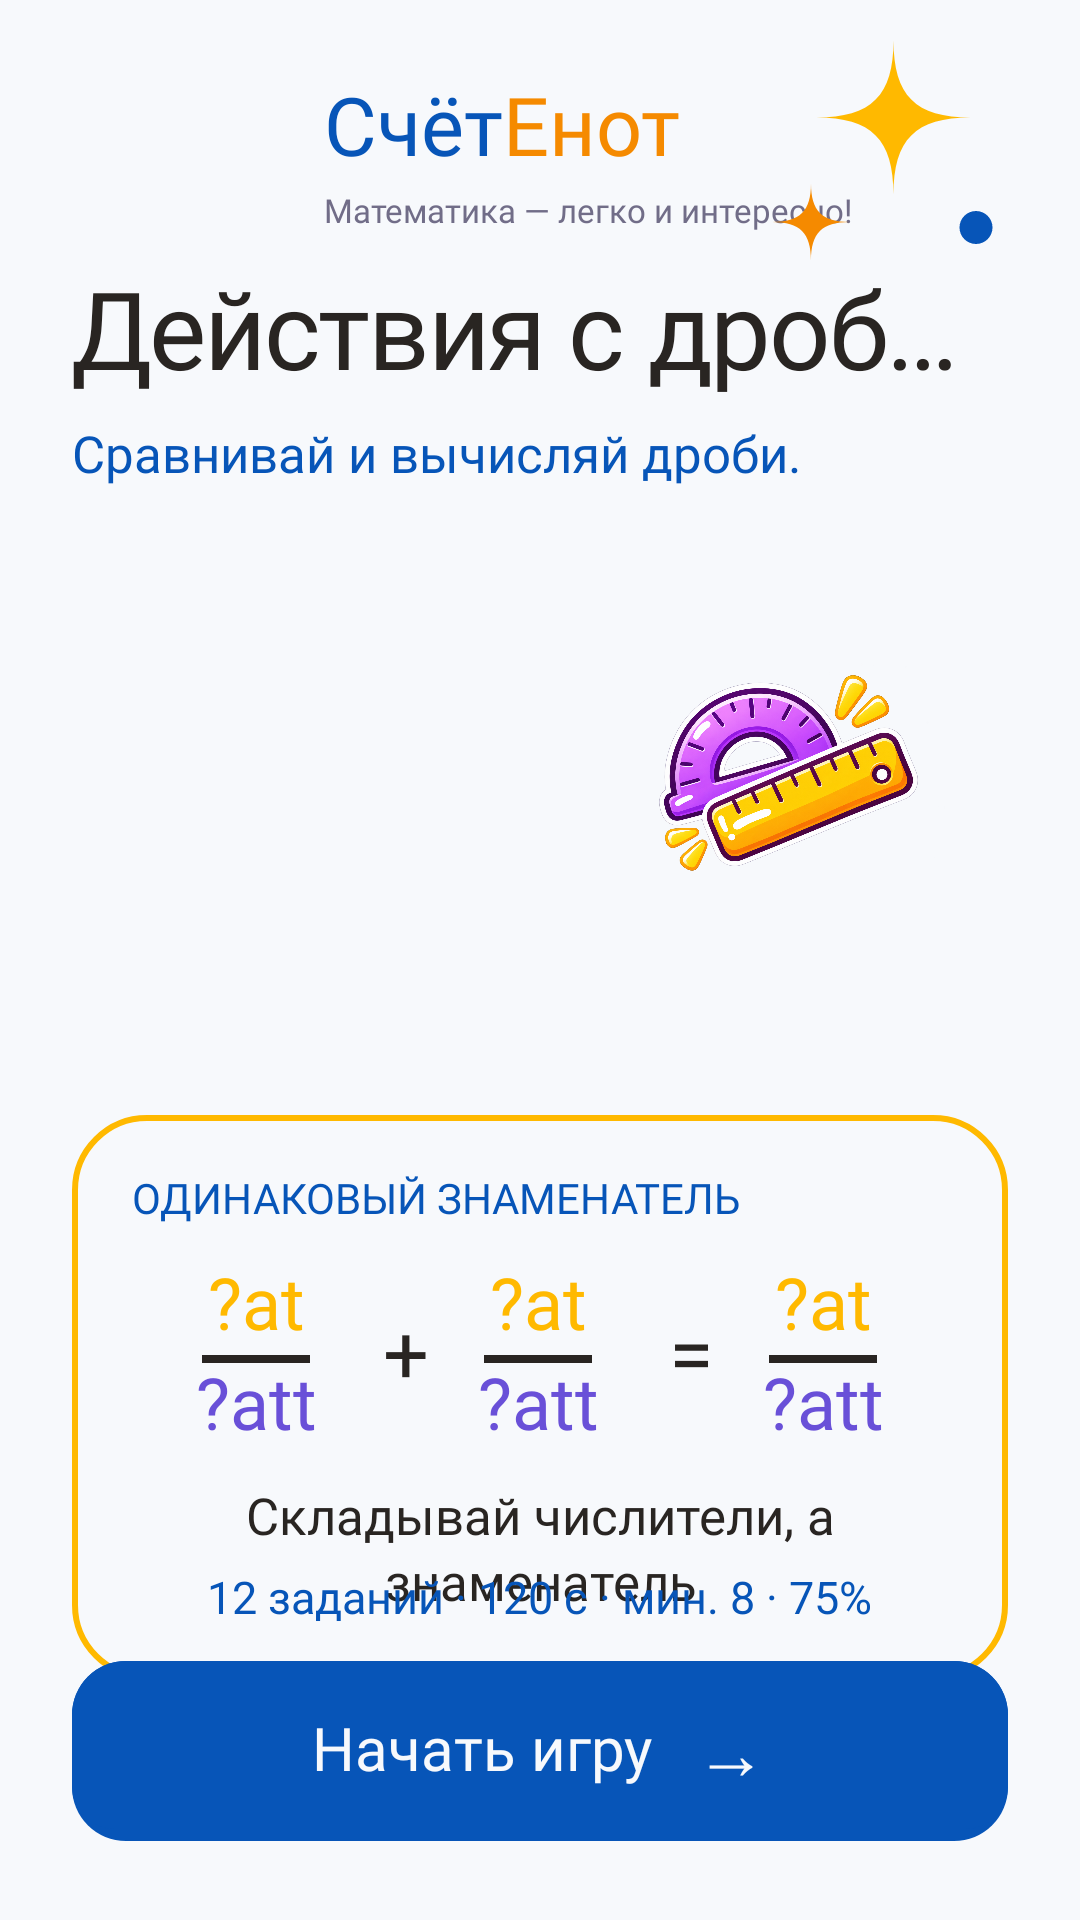

Write the Android layout XML for this screen, with the resource values it uses.
<!-- AndroidManifest.xml: application theme Theme.CompositionOfNumbers -->
<!-- res/layout/ncs_v2_fractions_rules_normal.xml -->
<?xml version="1.0" encoding="utf-8"?>
<FrameLayout xmlns:android="http://schemas.android.com/apk/res/android" xmlns:app="http://schemas.android.com/apk/res-auto" xmlns:tools="http://schemas.android.com/tools" android:layout_width="match_parent" android:layout_height="match_parent" android:background="@color/ncs_v2_paper" android:fitsSystemWindows="true" android:clipChildren="false" android:clipToPadding="false">
    <FrameLayout android:layout_width="match_parent" android:layout_height="match_parent" android:clipChildren="false" android:clipToPadding="false">
        <LinearLayout android:layout_width="match_parent" android:layout_height="match_parent" android:orientation="vertical" android:padding="24dp" android:clipChildren="false" android:clipToPadding="false">
            <include layout="@layout/ncs_v2_fractions_brand" android:layout_width="match_parent" android:layout_height="58dp"/>
            <ScrollView android:layout_width="match_parent" android:layout_height="0dp" android:layout_weight="1" android:fillViewport="true" android:overScrollMode="ifContentScrolls" android:scrollbars="none" android:clipToPadding="false">
                <LinearLayout android:layout_width="match_parent" android:layout_height="wrap_content" android:orientation="vertical" android:paddingTop="@dimen/ncs_v2_space_8" android:paddingBottom="@dimen/ncs_v2_space_8">
            <Space android:layout_width="1dp" android:layout_height="0dp" android:layout_weight="1"/>
            <LinearLayout android:layout_width="match_parent" android:layout_height="wrap_content" android:orientation="vertical">
                <TextView style="@style/TextAppearance.NcsV2.Fractions.Title" android:gravity="center_vertical" android:layout_width="match_parent" android:layout_height="wrap_content" android:layout_gravity="start" android:text="@string/fractions_normal_title" android:singleLine="true" android:maxLines="1" android:autoSizeTextType="uniform" android:autoSizeMinTextSize="@dimen/ncs_v2_text_20" android:autoSizeMaxTextSize="@dimen/ncs_v2_text_36" android:autoSizeStepGranularity="1sp"/>
                <TextView style="@style/TextAppearance.NcsV2.Fractions.Body" android:layout_width="wrap_content" android:layout_height="wrap_content" android:layout_marginTop="10dp" android:textColor="@color/ncs_v2_primary" android:textSize="17sp" android:lineSpacingMultiplier="1.35" android:text="@string/fractions_normal_intro"/>
            </LinearLayout>
            <Space android:layout_width="1dp" android:layout_height="0dp" android:layout_weight="1"/>
            <FrameLayout android:layout_width="match_parent" android:layout_height="210dp">
                <ImageView android:layout_width="252dp" android:layout_height="210dp" android:translationX="-2dp" android:src="@drawable/raccoon_thinking" android:scaleType="fitCenter" android:contentDescription="@null" android:importantForAccessibility="no" android:layout_gravity="center_horizontal"/>
                <ImageView android:layout_width="110dp" android:layout_height="75dp" android:src="@drawable/decor_math_tools" android:contentDescription="@null" android:importantForAccessibility="no" android:layout_gravity="end|top" android:layout_marginEnd="18dp" android:layout_marginTop="58dp" android:scaleType="centerCrop"/>
            </FrameLayout>
            <Space android:layout_width="1dp" android:layout_height="0dp" android:layout_weight="1"/>
            <LinearLayout android:layout_width="match_parent" android:layout_height="wrap_content" android:orientation="vertical" android:padding="20dp" android:background="@drawable/ncs_v2_fraction_parts_panel">
                <TextView style="@style/TextAppearance.NcsV2.Fractions.ExtraBold" android:layout_width="wrap_content" android:layout_height="wrap_content" android:textSize="14sp" android:textColor="@color/ncs_v2_primary" android:text="@string/fractions_normal_panel"/>
                <FrameLayout android:layout_width="match_parent" android:layout_height="64dp" android:layout_marginTop="12dp">
                    <LinearLayout android:layout_width="match_parent" android:layout_height="64dp" android:gravity="center">
                        <include layout="@layout/ncs_v2_fractions_rule_fraction" android:layout_width="44dp" android:layout_height="62dp" android:theme="@style/FractionsExample.TwoSevenths"/>
                        <TextView style="@style/TextAppearance.NcsV2.Fractions.ExtraBold" android:layout_width="wrap_content" android:layout_height="wrap_content" android:layout_marginStart="12dp" android:minWidth="32dp" android:gravity="center" android:textSize="27sp" android:text=" + "/>
                        <include layout="@layout/ncs_v2_fractions_rule_fraction" android:layout_width="44dp" android:layout_height="62dp" android:theme="@style/FractionsExample.ThreeSevenths" android:layout_marginStart="6dp"/>
                        <TextView style="@style/TextAppearance.NcsV2.Fractions.ExtraBold" android:layout_width="wrap_content" android:layout_height="wrap_content" android:layout_marginStart="13dp" android:minWidth="32dp" android:gravity="center" android:textSize="27sp" android:text="="/>
                        <include layout="@layout/ncs_v2_fractions_rule_fraction" android:layout_width="44dp" android:layout_height="62dp" android:theme="@style/FractionsExample.FiveSevenths" android:layout_marginStart="6dp"/>
                    </LinearLayout>
                </FrameLayout>
                <TextView style="@style/TextAppearance.NcsV2.Fractions.Body17" android:height="44sp" android:layout_width="wrap_content" android:layout_height="wrap_content" android:layout_gravity="center_horizontal" android:layout_marginTop="12dp" android:gravity="center" android:text="@string/fractions_normal_rule"/>
            </LinearLayout>
            <Space android:layout_width="1dp" android:layout_height="0dp" android:layout_weight="1"/>
                </LinearLayout>
            </ScrollView>
            <LinearLayout android:layout_width="match_parent" android:layout_height="92dp" android:orientation="vertical">
                <TextView style="@style/TextAppearance.NcsV2.Fractions.Bold" android:layout_width="wrap_content" android:layout_height="wrap_content" android:layout_gravity="center_horizontal" android:textSize="15sp" android:textColor="@color/ncs_v2_primary" android:text="@string/fractions_normal_requirements"/>
                <Space android:layout_width="1dp" android:layout_height="12dp"/>
                <FrameLayout android:id="@+id/fractions_start" android:layout_width="match_parent" android:layout_height="60dp" android:background="@drawable/ncs_v2_primary_button" android:clickable="true" android:focusable="true" android:contentDescription="@string/fractions_start">
                    <LinearLayout android:layout_width="wrap_content" android:layout_height="wrap_content" android:layout_gravity="center" android:gravity="center_vertical">
                        <TextView style="@style/TextAppearance.NcsV2.Fractions.ExtraBold" android:layout_width="wrap_content" android:layout_height="wrap_content" android:textSize="20sp" android:textColor="@color/ncs_v2_paper" android:importantForAccessibility="no" android:text="@string/fractions_start"/>
                        <TextView style="@style/TextAppearance.NcsV2.Fractions.Bold" android:layout_width="wrap_content" android:layout_height="wrap_content" android:layout_marginStart="14dp" android:textSize="24sp" android:textColor="@color/ncs_v2_paper" android:importantForAccessibility="no" android:text="→"/>
                    </LinearLayout>
                </FrameLayout>
            </LinearLayout>
        </LinearLayout>
        <ImageView android:layout_width="88dp" android:layout_height="88dp" android:src="@drawable/decor_sparkles" android:scaleType="fitCenter" android:contentDescription="@null" android:importantForAccessibility="no" android:layout_gravity="end|top" android:layout_marginEnd="20dp" android:layout_marginTop="8dp"/>
    </FrameLayout>
</FrameLayout>
<!-- res/layout/ncs_v2_fractions_brand.xml (included above) -->
<?xml version="1.0" encoding="utf-8"?>
<FrameLayout xmlns:android="http://schemas.android.com/apk/res/android" xmlns:app="http://schemas.android.com/apk/res-auto" xmlns:tools="http://schemas.android.com/tools" android:layout_width="match_parent" android:layout_height="58dp" android:clipChildren="false" android:clipToPadding="false">
    <ImageView android:layout_width="72dp" android:layout_height="72dp" android:layout_marginTop="-7dp" android:src="@drawable/logo_schetenot" android:scaleType="fitCenter" android:contentDescription="@null" android:importantForAccessibility="no"/>
    <LinearLayout android:layout_width="wrap_content" android:layout_height="wrap_content" android:layout_marginStart="84dp" android:layout_marginTop="3dp">
        <TextView style="@style/TextAppearance.NcsV2.Fractions.ExtraBold" android:layout_width="wrap_content" android:layout_height="wrap_content" android:textSize="27sp" android:textColor="@color/ncs_v2_primary" android:text="@string/ncs_v2_schetenot_first"/>
        <TextView style="@style/TextAppearance.NcsV2.Fractions.ExtraBold" android:layout_width="wrap_content" android:layout_height="wrap_content" android:textSize="27sp" android:textColor="@color/ncs_v2_orange" android:text="@string/ncs_v2_schetenot_second"/>
    </LinearLayout>
    <TextView style="@style/TextAppearance.NcsV2.Fractions.Bold" android:layout_width="wrap_content" android:layout_height="wrap_content" android:layout_marginStart="84dp" android:layout_marginTop="40dp" android:textSize="11sp" android:textColor="@color/ncs_v2_brand_subtitle_ink" android:text="@string/ncs_v2_schetenot_subtitle"/>
</FrameLayout>
<!-- res/layout/ncs_v2_fractions_rule_fraction.xml (included above) -->
<?xml version="1.0" encoding="utf-8"?>
<LinearLayout xmlns:android="http://schemas.android.com/apk/res/android" xmlns:app="http://schemas.android.com/apk/res-auto" xmlns:tools="http://schemas.android.com/tools" android:layout_width="44dp" android:layout_height="62dp" android:orientation="vertical" android:gravity="center_horizontal">
    <TextView style="@style/TextAppearance.NcsV2.Fractions.ExtraBold" android:layout_width="wrap_content" android:layout_height="wrap_content" android:height="@dimen/ncs_v2_fraction_s_numerator_height" android:textSize="24sp" android:textColor="@color/ncs_v2_yellow" android:gravity="center" android:text="?attr/fractions_preview_numerator"/>
    <View android:layout_width="36dp" android:layout_height="2.5dp" android:layout_marginTop="@dimen/ncs_v2_fraction_s_line_gap" android:background="@color/ncs_v2_ink"/>
    <TextView style="@style/TextAppearance.NcsV2.Fractions.ExtraBold" android:layout_width="wrap_content" android:layout_height="wrap_content" android:height="@dimen/ncs_v2_fraction_s_denominator_height" android:textSize="24sp" android:textColor="@color/ncs_v2_operation_add" android:gravity="center" android:text="?attr/fractions_preview_denominator"/>
</LinearLayout>
<!-- resources referenced by this layout -->
<resources>
  <color name="ncs_v2_brand_subtitle_ink">#716D88</color>
  <color name="ncs_v2_ink">#292522</color>
  <color name="ncs_v2_operation_add">#6950D8</color>
  <color name="ncs_v2_orange">#F58A00</color>
  <color name="ncs_v2_paper">#F7F9FC</color>
  <color name="ncs_v2_primary">#0755B8</color>
  <color name="ncs_v2_yellow">#FFB900</color>
  <dimen name="ncs_v2_fraction_s_denominator_height">29.14sp</dimen>
  <dimen name="ncs_v2_fraction_s_line_gap">1.86dp</dimen>
  <dimen name="ncs_v2_fraction_s_numerator_height">28.52sp</dimen>
  <dimen name="ncs_v2_space_8">8dp</dimen>
  <dimen name="ncs_v2_text_20">20sp</dimen>
  <dimen name="ncs_v2_text_36">36sp</dimen>
  <string name="fractions_normal_intro">Сравнивай и вычисляй дроби.</string>
  <string name="fractions_normal_panel">ОДИНАКОВЫЙ ЗНАМЕНАТЕЛЬ</string>
  <string name="fractions_normal_requirements">12 заданий · 120 с · мин. 8 · 75%</string>
  <string name="fractions_normal_rule">Складывай числители, а знаменатель\nоставляй прежним.</string>
  <string name="fractions_normal_title">Действия\nс дробями</string>
  <string name="fractions_start">Начать игру</string>
  <string name="ncs_v2_schetenot_first" translatable="false">Счёт</string>
  <string name="ncs_v2_schetenot_second" translatable="false">Енот</string>
  <string name="ncs_v2_schetenot_subtitle" translatable="false">Математика — легко и интересно!</string>
  <style name="FractionsExample.FiveSevenths">
          <item name="fractions_preview_numerator">5</item>
          <item name="fractions_preview_denominator">7</item>
      </style>
  <style name="FractionsExample.ThreeSevenths">
          <item name="fractions_preview_numerator">3</item>
          <item name="fractions_preview_denominator">7</item>
      </style>
  <style name="FractionsExample.TwoSevenths">
          <item name="fractions_preview_numerator">2</item>
          <item name="fractions_preview_denominator">7</item>
      </style>
  <style name="TextAppearance.NcsV2.Fractions.Body" parent="TextAppearance.NcsV2">
          <item name="android:fontFamily">@font/ncs_v2_nunito_sans_semibold</item>
          <item name="android:includeFontPadding">false</item>
      </style>
  <style name="TextAppearance.NcsV2.Fractions.Body17" parent="TextAppearance.NcsV2.Fractions.Body">
          <item name="android:textSize">17sp</item>
          <item name="android:lineHeight">22.1sp</item>
      </style>
  <style name="TextAppearance.NcsV2.Fractions.Bold" parent="TextAppearance.NcsV2">
          <item name="android:fontFamily">@font/ncs_v2_nunito_sans_bold</item>
          <item name="android:includeFontPadding">false</item>
      </style>
  <style name="TextAppearance.NcsV2.Fractions.ExtraBold" parent="TextAppearance.NcsV2">
          <item name="android:fontFamily">@font/ncs_v2_nunito_sans_extrabold</item>
          <item name="android:includeFontPadding">false</item>
      </style>
  <dimen name="ncs_v2_stroke_regular">2dp</dimen>
  <dimen name="ncs_v2_radius_panel">24dp</dimen>
  <color name="ncs_v2_primary_pressed">#0755B8</color>
  <dimen name="ncs_v2_radius_control">18dp</dimen>
  <dimen name="ncs_v2_button_lower_edge">4dp</dimen>
  <dimen name="ncs_v2_button_face_bottom_radius">14dp</dimen>
  <style name="TextAppearance.NcsV2" parent="@android:style/TextAppearance">
          <item name="android:fontFamily">@font/ncs_v2_nunito_bold</item>
          <item name="android:textColor">@color/ncs_v2_ink</item>
      </style>
  <color name="purple_500">#c000c0</color>
  <color name="purple_700">#670067</color>
  <color name="white">#FFFFFFFF</color>
  <color name="teal_200">#FF03DAC5</color>
  <color name="teal_700">#FF018786</color>
  <color name="black">#FF000000</color>
  <color name="ncs_v2_disabled">#F0F2F5</color>
  <dimen name="ncs_v2_stroke_thin">1dp</dimen>
  <color name="ncs_v2_border">#E6EAF0</color>
  <dimen name="ncs_v2_stroke_emphasis">3dp</dimen>
</resources>
